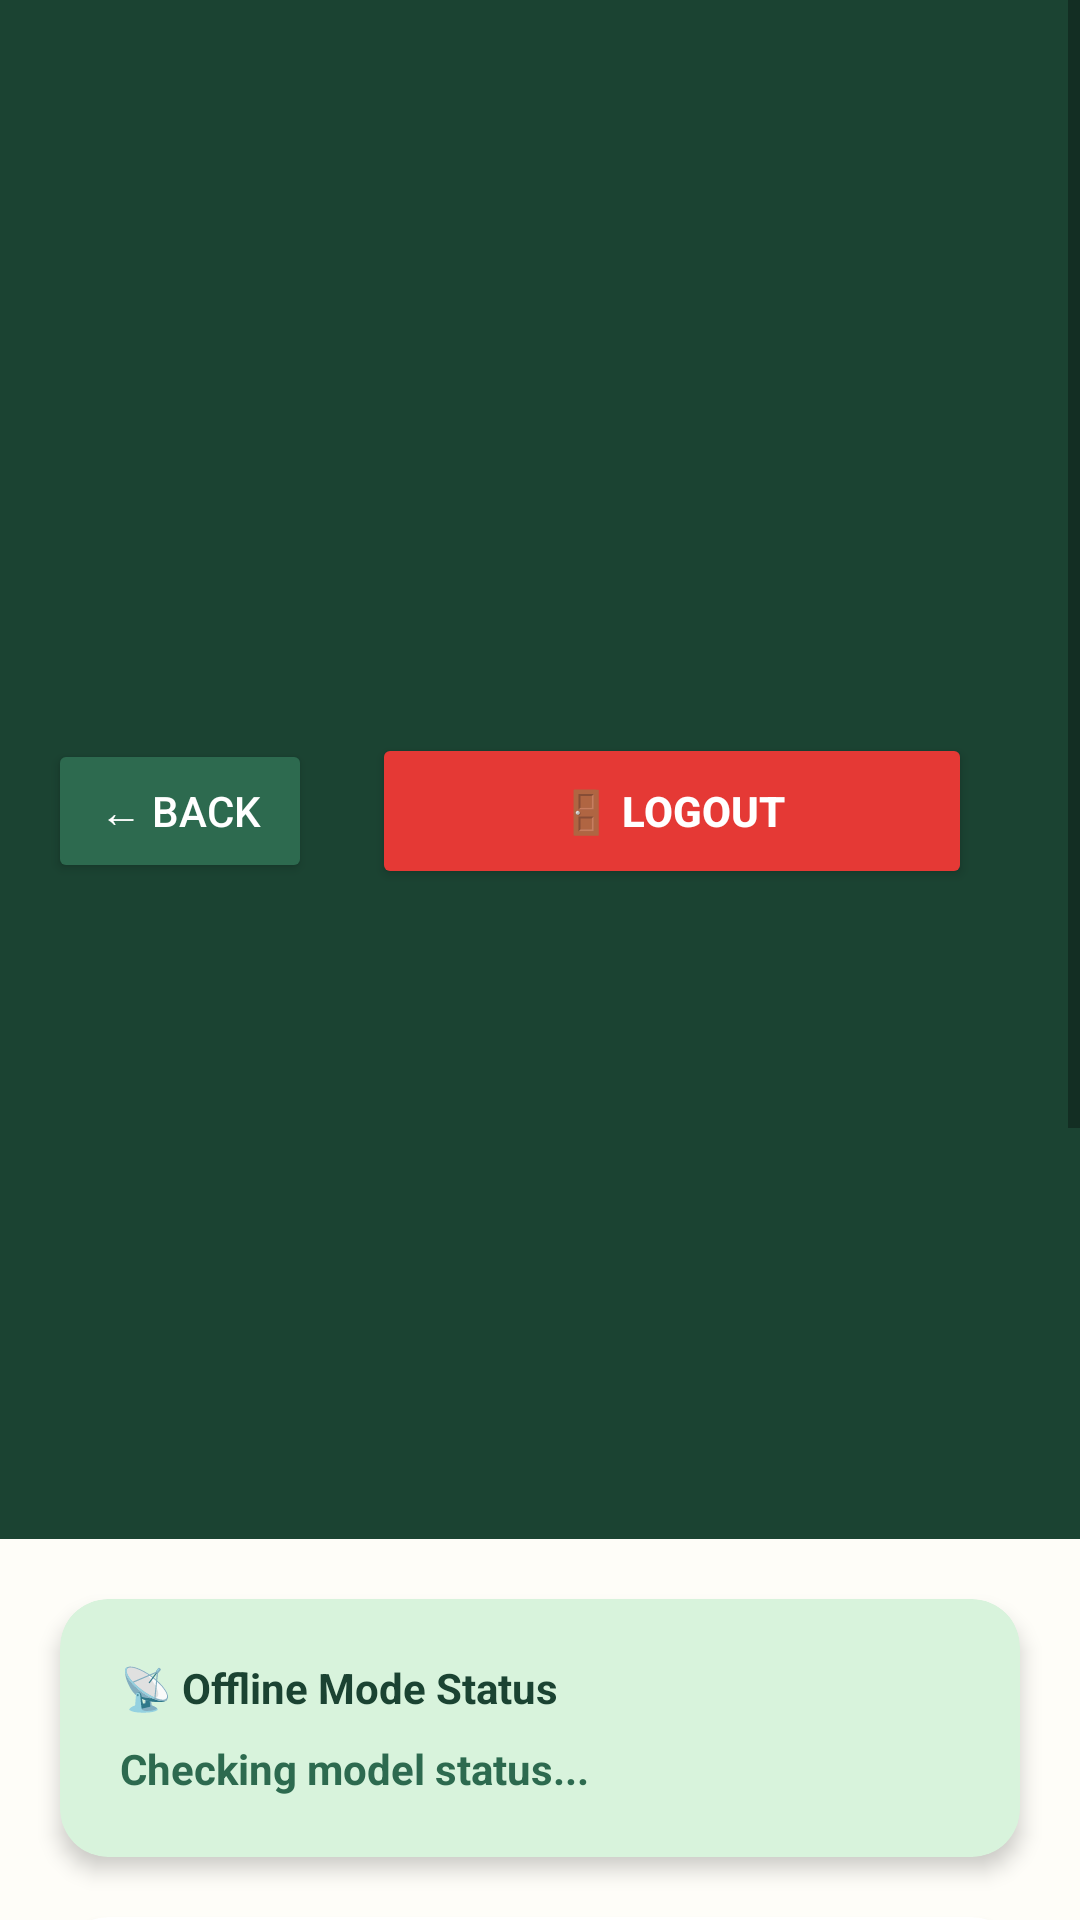

The Android layout XML behind this screen, and the referenced resources:
<!-- AndroidManifest.xml: application theme Theme.KrishiAI -->
<!-- res/layout/activity_profile.xml -->
<?xml version="1.0" encoding="utf-8"?>
<ScrollView
    xmlns:android="http://schemas.android.com/apk/res/android"
    xmlns:app="http://schemas.android.com/apk/res-auto"
    android:layout_width="match_parent"
    android:layout_height="match_parent"
    android:background="#FEFDF8">

    <LinearLayout
        android:layout_width="match_parent"
        android:layout_height="wrap_content"
        android:orientation="vertical">

        
        <LinearLayout
            android:layout_width="match_parent"
            android:layout_height="wrap_content"
            android:background="#1B4332"
            android:orientation="horizontal"
            android:gravity="center_vertical"
            android:paddingStart="16dp"
            android:paddingEnd="16dp"
            android:paddingTop="44dp"
            android:paddingBottom="16dp">

            <Button
                android:id="@+id/btnBack"
                android:layout_width="wrap_content"
                android:layout_height="wrap_content"
                android:text="← Back"
                android:textColor="#FFFFFF"
                android:backgroundTint="#2D6A4F" />
            <Button
                android:id="@+id/btnLogout"
                android:layout_width="match_parent"
                android:layout_height="52dp"
                android:layout_margin="20dp"
                android:text="🚪 Logout"
                android:backgroundTint="#E53935"
                android:textColor="#FFFFFF"
                android:textStyle="bold"/>

            <TextView
                android:layout_width="0dp"
                android:layout_height="wrap_content"
                android:layout_weight="1"
                android:text="Profile and Settings"
                android:textColor="#FFFFFF"
                android:textSize="20sp"
                android:textStyle="bold"
                android:layout_marginStart="8dp" />
        </LinearLayout>

        
        <androidx.cardview.widget.CardView
            android:layout_width="match_parent"
            android:layout_height="wrap_content"
            android:layout_margin="20dp"
            app:cardCornerRadius="16dp"
            app:cardElevation="4dp"
            app:cardBackgroundColor="#D8F3DC">

            <LinearLayout
                android:layout_width="match_parent"
                android:layout_height="wrap_content"
                android:orientation="vertical"
                android:padding="20dp">

                <TextView
                    android:layout_width="wrap_content"
                    android:layout_height="wrap_content"
                    android:text="📡 Offline Mode Status"
                    android:textColor="#1B4332"
                    android:textSize="14sp"
                    android:textStyle="bold" />

                <TextView
                    android:id="@+id/tvOfflineStatus"
                    android:layout_width="wrap_content"
                    android:layout_height="wrap_content"
                    android:layout_marginTop="8dp"
                    android:text="Checking model status..."
                    android:textColor="#2D6A4F"
                    android:textSize="14sp"
                    android:textStyle="bold" />
            </LinearLayout>
        </androidx.cardview.widget.CardView>

        
        <androidx.cardview.widget.CardView
            android:layout_width="match_parent"
            android:layout_height="wrap_content"
            android:layout_marginStart="20dp"
            android:layout_marginEnd="20dp"
            android:layout_marginBottom="16dp"
            app:cardCornerRadius="16dp"
            app:cardElevation="2dp"
            app:cardBackgroundColor="#FFFFFF">

            <LinearLayout
                android:layout_width="match_parent"
                android:layout_height="wrap_content"
                android:orientation="vertical"
                android:padding="20dp">

                <TextView
                    android:layout_width="wrap_content"
                    android:layout_height="wrap_content"
                    android:text="🌐 Language / भाषा"
                    android:textColor="#1B4332"
                    android:textSize="15sp"
                    android:textStyle="bold" />

                <RadioGroup
                    android:layout_width="match_parent"
                    android:layout_height="wrap_content"
                    android:layout_marginTop="12dp">

                    <RadioButton
                        android:id="@+id/radioEnglish"
                        android:layout_width="match_parent"
                        android:layout_height="48dp"
                        android:text="🇬🇧  English"
                        android:textSize="15sp"
                        android:textColor="#1A2E1F"
                        android:buttonTint="#2D6A4F" />

                    <RadioButton
                        android:id="@+id/radioHindi"
                        android:layout_width="match_parent"
                        android:layout_height="48dp"
                        android:text="🇮🇳  हिंदी (Hindi)"
                        android:textSize="15sp"
                        android:textColor="#1A2E1F"
                        android:buttonTint="#2D6A4F" />

                    <RadioButton
                        android:id="@+id/radioMarathi"
                        android:layout_width="match_parent"
                        android:layout_height="48dp"
                        android:text="🟠  मराठी (Marathi)"
                        android:textSize="15sp"
                        android:textColor="#1A2E1F"
                        android:buttonTint="#2D6A4F" />
                </RadioGroup>
            </LinearLayout>
        </androidx.cardview.widget.CardView>

        
        <androidx.cardview.widget.CardView
            android:layout_width="match_parent"
            android:layout_height="wrap_content"
            android:layout_marginStart="20dp"
            android:layout_marginEnd="20dp"
            android:layout_marginBottom="24dp"
            app:cardCornerRadius="16dp"
            app:cardElevation="2dp"
            app:cardBackgroundColor="#FFFFFF">

            <LinearLayout
                android:layout_width="match_parent"
                android:layout_height="wrap_content"
                android:orientation="vertical"
                android:padding="20dp">

                <TextView
                    android:layout_width="wrap_content"
                    android:layout_height="wrap_content"
                    android:text="ℹ️ About KrishiAI"
                    android:textColor="#1B4332"
                    android:textSize="15sp"
                    android:textStyle="bold" />

                <TextView
                    android:layout_width="match_parent"
                    android:layout_height="wrap_content"
                    android:layout_marginTop="10dp"
                    android:text="KrishiAI helps Indian farmers detect crop diseases instantly using AI — no internet required. Supports 38 disease classes across 14 crops.\n\nBuilt with love for the farmers of India."
                    android:textColor="#3D5A44"
                    android:textSize="13sp"
                    android:lineSpacingExtra="4dp" />

                <TextView
                    android:layout_width="wrap_content"
                    android:layout_height="wrap_content"
                    android:layout_marginTop="12dp"
                    android:text="Version 1.0  |  MobileNetV2  |  PlantVillage"
                    android:textColor="#6B8C72"
                    android:textSize="11sp" />
            </LinearLayout>
        </androidx.cardview.widget.CardView>

    </LinearLayout>
</ScrollView>
<!-- resources referenced by this layout -->
<resources>
  <style name="Theme.KrishiAI" parent="Theme.MaterialComponents.DayNight.NoActionBar">
          <item name="colorPrimary">#2D6A4F</item>
          <item name="colorPrimaryVariant">#1B4332</item>
          <item name="colorOnPrimary">#FFFFFF</item>
          <item name="colorSecondary">#74C69D</item>
          <item name="colorOnSecondary">#1B4332</item>
          <item name="android:colorBackground">#FEFDF8</item>
          <item name="android:statusBarColor">#1B4332</item>
      </style>
</resources>
